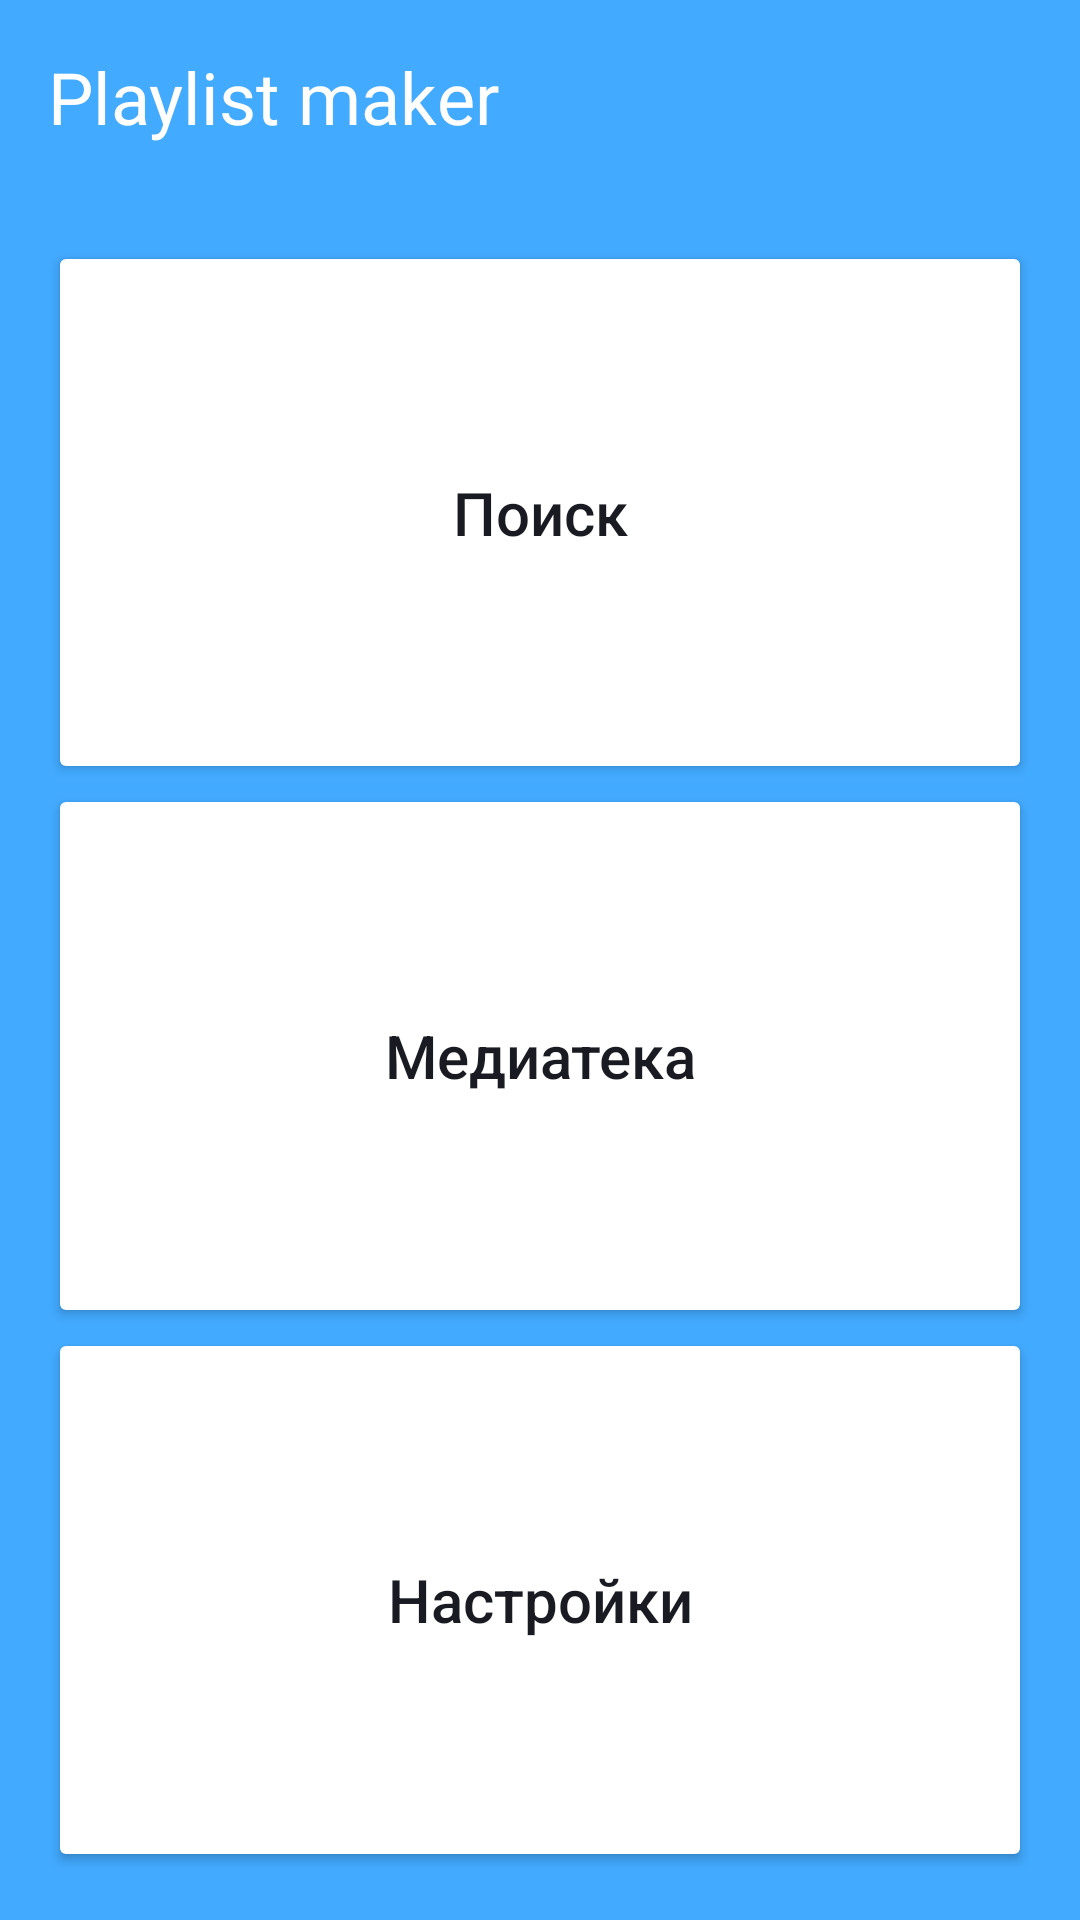

Here is an Android app screen rendered from its layout file. Give the layout XML and the strings, colors and styles it references.
<!-- AndroidManifest.xml: application theme Theme.MaterialComponents.DayNight.NoActionBar -->
<!-- res/layout/activity_main.xml -->
<?xml version="1.0" encoding="utf-8"?>
<LinearLayout
    xmlns:android="http://schemas.android.com/apk/res/android"
    xmlns:app="http://schemas.android.com/apk/res-auto"
    android:layout_width="match_parent"
    android:layout_height="match_parent"
    android:background="@color/blue"
    android:orientation="vertical"
    android:padding="@dimen/padding_16dp">

    <TextView
        android:layout_width="wrap_content"
        android:layout_height="wrap_content"
        android:layout_gravity="start"
        android:textColor="@color/white"
        android:text="@string/playlist_maker"
        android:textSize="24sp"/>

    <LinearLayout
        android:layout_width="match_parent"
        android:layout_height="match_parent"
        android:layout_marginTop="32dp"
        android:orientation="vertical">

        <Button
            android:id="@+id/search_buttons"
            android:layout_width="match_parent"
            android:layout_height="0dp"
            android:layout_weight="1"
            android:text="@string/search"
            android:textSize="@dimen/text_size_20sp"
            android:textAllCaps="false"
            android:backgroundTint="@color/white"
            android:textColor="@color/black_text"
            app:icon="@drawable/search_light"
            app:iconGravity="textStart"
            app:iconPadding="@dimen/icon_padding_4dp"
            app:iconTint="@color/black"
            app:cornerRadius="@dimen/corner_radius_12dp"/>

        <Button
            android:id="@+id/media_button"
            android:layout_width="match_parent"
            android:layout_height="0dp"
            android:layout_weight="1"
            android:backgroundTint="@color/white"
            android:text="@string/media"
            android:textSize="@dimen/text_size_20sp"
            android:textAllCaps="false"
            android:textColor="@color/black_text"
            app:cornerRadius="@dimen/corner_radius_12dp"
            app:icon="@drawable/media_light"
            app:iconGravity="textStart"
            app:iconPadding="@dimen/icon_padding_4dp"
            app:iconTint="@color/black"/>

        <Button
            android:id="@+id/settings_button"
            android:layout_width="match_parent"
            android:layout_height="0dp"
            android:layout_weight="1"
            android:backgroundTint="@color/white"
            android:text="@string/settings"
            android:textSize="@dimen/text_size_20sp"
            android:textAllCaps="false"
            android:textColor="@color/black_text"
            app:icon="@drawable/settings_light"
            app:iconGravity="textStart"
            app:iconPadding="@dimen/icon_padding_4dp"
            app:iconTint="@color/black"
            app:cornerRadius="@dimen/corner_radius_12dp"/>
    </LinearLayout>


</LinearLayout>
<!-- resources referenced by this layout -->
<resources>
  <color name="black">#FF000000</color>
  <color name="black_text">#1A1B22</color>
  <color name="blue">#42aaff</color>
  <color name="white">#FFFFFFFF</color>
  <dimen name="corner_radius_12dp">12dp</dimen>
  <dimen name="icon_padding_4dp">4dp</dimen>
  <dimen name="padding_16dp">16dp</dimen>
  <dimen name="text_size_20sp">20sp</dimen>
  <string name="media">Медиатека</string>
  <string name="playlist_maker">Playlist maker</string>
  <string name="search">Поиск</string>
  <string name="settings">Настройки</string>
</resources>
